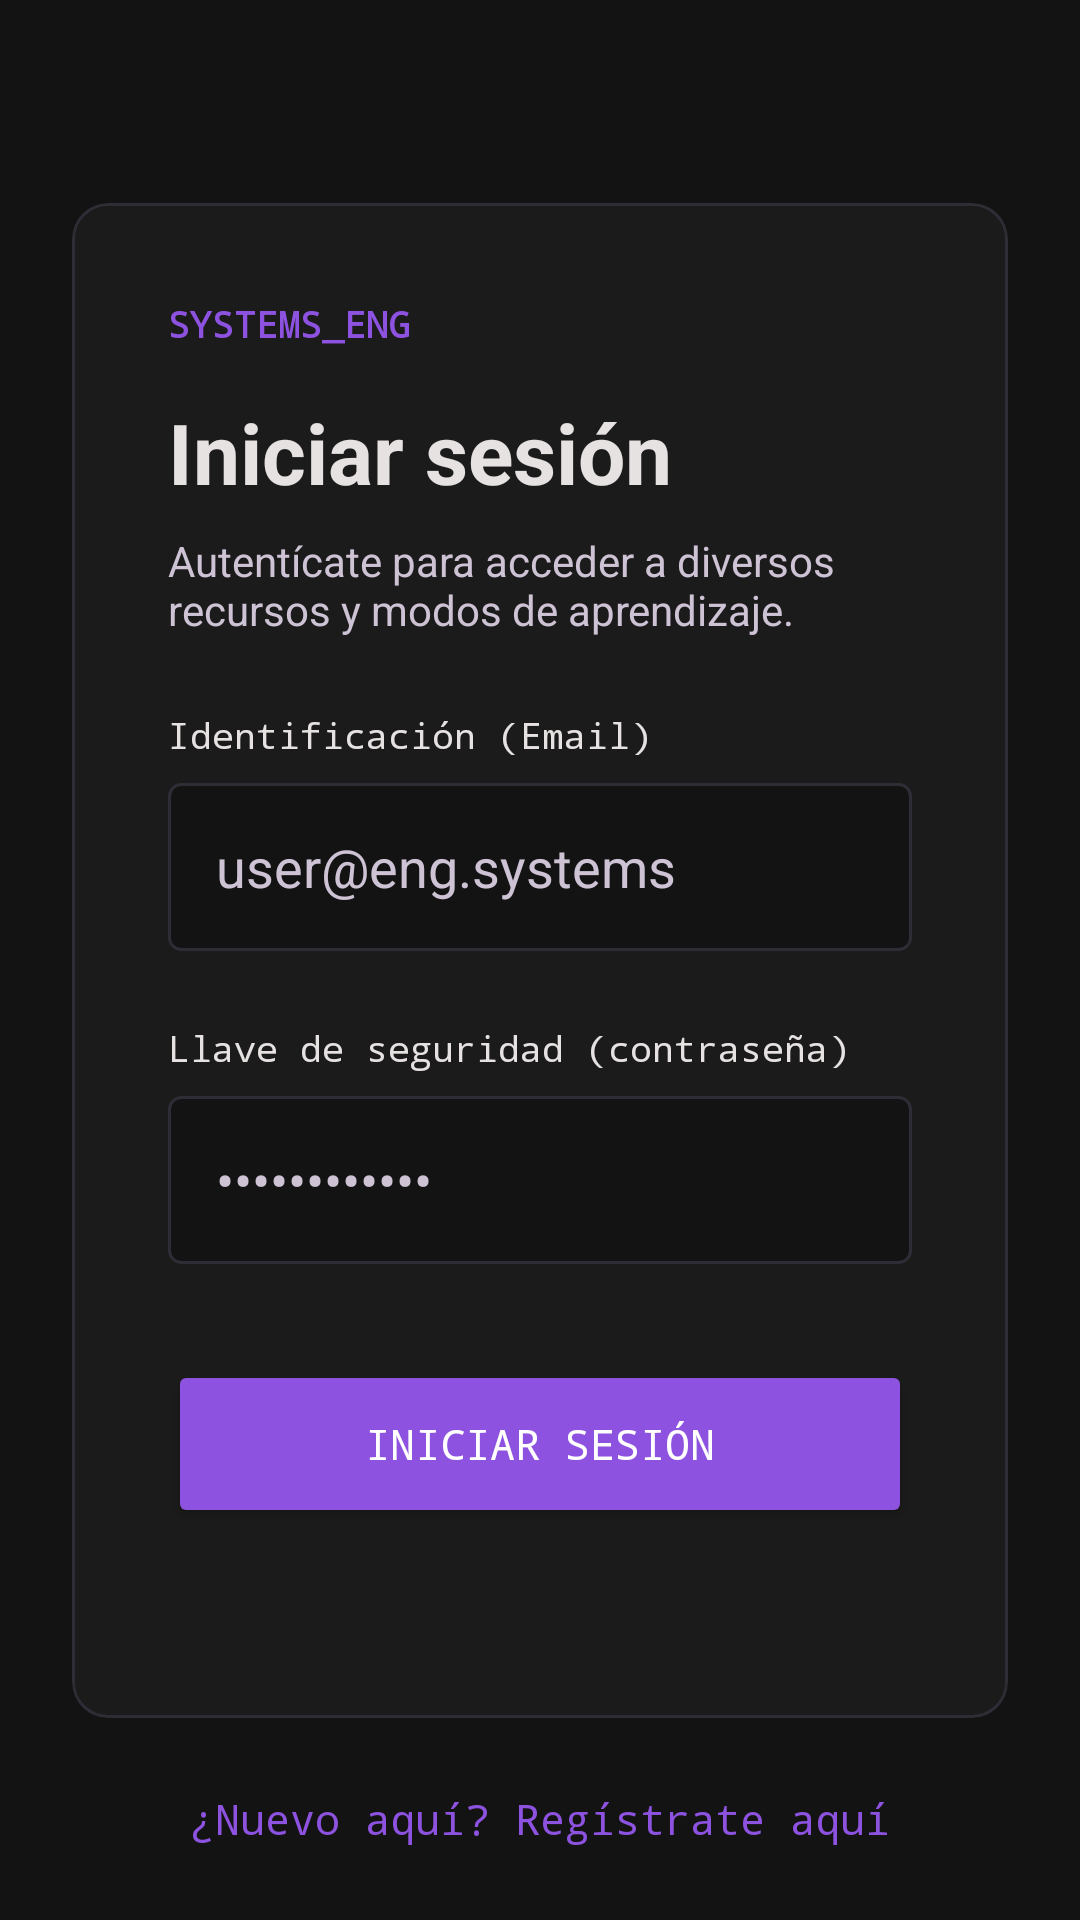

This screen was rendered from an Android layout file. Write that file and the resources it references.
<!-- AndroidManifest.xml: application theme Theme.Dsmdesafio03 -->
<!-- res/layout/activity_login.xml -->
<?xml version="1.0" encoding="utf-8"?>
<androidx.constraintlayout.widget.ConstraintLayout xmlns:android="http://schemas.android.com/apk/res/android"
    xmlns:app="http://schemas.android.com/apk/res-auto"
    xmlns:tools="http://schemas.android.com/tools"
    android:layout_width="match_parent"
    android:layout_height="match_parent"
    android:background="@color/background">

   
    <com.google.android.material.card.MaterialCardView
        android:id="@+id/loginCard"
        android:layout_width="0dp"
        android:layout_height="wrap_content"
        android:layout_marginHorizontal="24dp"
        app:cardBackgroundColor="@color/surface"
        app:cardCornerRadius="12dp"
        app:strokeColor="@color/card_border"
        app:strokeWidth="1dp"
        app:layout_constraintBottom_toBottomOf="parent"
        app:layout_constraintEnd_toEndOf="parent"
        app:layout_constraintStart_toStartOf="parent"
        app:layout_constraintTop_toTopOf="parent">

        <LinearLayout
            android:layout_width="match_parent"
            android:layout_height="505dp"
            android:orientation="vertical"
            android:padding="32dp">

            <LinearLayout
                android:layout_width="wrap_content"
                android:layout_height="wrap_content"
                android:gravity="center_vertical"
                android:orientation="horizontal">

                <TextView
                    android:layout_width="wrap_content"
                    android:layout_height="wrap_content"
                    android:fontFamily="monospace"
                    android:text="SYSTEMS_ENG"
                    android:textColor="@color/primary"
                    android:textSize="12sp"
                    android:textStyle="bold" />
            </LinearLayout>

            <TextView
                android:layout_width="wrap_content"
                android:layout_height="wrap_content"
                android:layout_marginTop="16dp"
                android:text="Iniciar sesión"
                android:textColor="@color/on_surface"
                android:textSize="28sp"
                android:textStyle="bold" />

            <TextView
                android:layout_width="wrap_content"
                android:layout_height="wrap_content"
                android:layout_marginTop="8dp"
                android:text="Autentícate para acceder a diversos recursos y modos de aprendizaje."
                android:textColor="@color/on_surface_variant"
                android:textSize="14sp" />

            
            <TextView
                android:layout_width="wrap_content"
                android:layout_height="wrap_content"
                android:layout_marginTop="24dp"
                android:fontFamily="monospace"
                android:text="Identificación (Email)"
                android:textColor="@color/on_surface"
                android:textSize="12sp" />

            <EditText
                android:id="@+id/etEmail"
                android:layout_width="match_parent"
                android:layout_height="56dp"
                android:layout_marginTop="8dp"
                android:background="@drawable/input_bg"
                android:hint="user@eng.systems"
                android:inputType="textEmailAddress"
                android:paddingHorizontal="16dp"
                android:textColor="@color/on_surface"
                android:textColorHint="@color/on_surface_variant" />

            
            <RelativeLayout
                android:layout_width="match_parent"
                android:layout_height="wrap_content"
                android:layout_marginTop="24dp">

                <TextView
                    android:layout_width="wrap_content"
                    android:layout_height="wrap_content"
                    android:layout_alignParentStart="true"
                    android:fontFamily="monospace"
                    android:text="Llave de seguridad (contraseña)"
                    android:textColor="@color/on_surface"
                    android:textSize="12sp" />

            </RelativeLayout>

            <EditText
                android:id="@+id/etPassword"
                android:layout_width="match_parent"
                android:layout_height="56dp"
                android:layout_marginTop="8dp"
                android:background="@drawable/input_bg"
                android:hint="••••••••••••"
                android:inputType="textPassword"
                android:paddingHorizontal="16dp"
                android:textColor="@color/on_surface"
                android:textColorHint="@color/on_surface_variant" />

            
            <Button
                android:id="@+id/btnLogin"
                android:layout_width="match_parent"
                android:layout_height="56dp"
                android:layout_marginTop="32dp"
                android:backgroundTint="@color/primary"
                android:fontFamily="monospace"
                android:text="INICIAR SESIÓN"
                android:textAllCaps="true"
                android:textColor="@color/on_primary"
                app:cornerRadius="4dp" />

        </LinearLayout>

    </com.google.android.material.card.MaterialCardView>

    <TextView
        android:id="@+id/tvGoToRegister"
        android:layout_width="wrap_content"
        android:layout_height="wrap_content"
        android:layout_marginTop="24dp"
        android:text="¿Nuevo aquí? Regístrate aquí"
        android:textColor="@color/primary"
        android:fontFamily="monospace"
        android:textSize="14sp"
        app:layout_constraintTop_toBottomOf="@id/loginCard"
        app:layout_constraintStart_toStartOf="parent"
        app:layout_constraintEnd_toEndOf="parent" />

</androidx.constraintlayout.widget.ConstraintLayout>
<!-- resources referenced by this layout -->
<resources>
  <color name="background">#131313</color>
  <color name="card_border">#2D2D35</color>
  <color name="on_primary">#FFFFFF</color>
  <color name="on_surface">#E5E2E1</color>
  <color name="on_surface_variant">#CDC3D5</color>
  <color name="primary">#8D53E0</color>
  <color name="surface">#1C1B1B</color>
  <!-- drawable input_bg (drawable) -->
  <?xml version="1.0" encoding="utf-8"?>
  <shape xmlns:android="http://schemas.android.com/apk/res/android">
      <solid android:color="#131313" /> 
      <corners android:radius="4dp" />
      <stroke android:width="1dp" android:color="@color/card_border" />
  </shape>
  <style name="Theme.Dsmdesafio03" parent="Base.Theme.Dsmdesafio03" />
  <style name="Base.Theme.Dsmdesafio03" parent="Theme.Material3.DayNight.NoActionBar">
          
          
          <item name="android:windowBackground">@color/background</item>
          <item name="colorPrimary">@color/primary</item>
          <item name="colorSecondary">@color/secondary</item>
          <item name="android:textColorPrimary">@color/on_surface</item>
          <item name="android:textColorSecondary">@color/on_surface_variant</item>
          <item name="android:navigationBarColor">@color/surface</item>
          <item name="colorPrimaryContainer">@color/chip_bg</item>
          <item name="colorOnSurface">@color/on_surface</item>
          <item name="bottomNavigationStyle">@style/Widget.App.BottomNavigationView</item>
      </style>
  <color name="secondary">#8BED00</color>
  <color name="chip_bg">#2E1A47</color>
  <style name="Widget.App.BottomNavigationView" parent="Widget.Design.BottomNavigationView">
          <item name="itemIconTint">@color/bottom_nav_color</item>
          <item name="itemTextColor">@color/bottom_nav_color</item>
      </style>
</resources>
